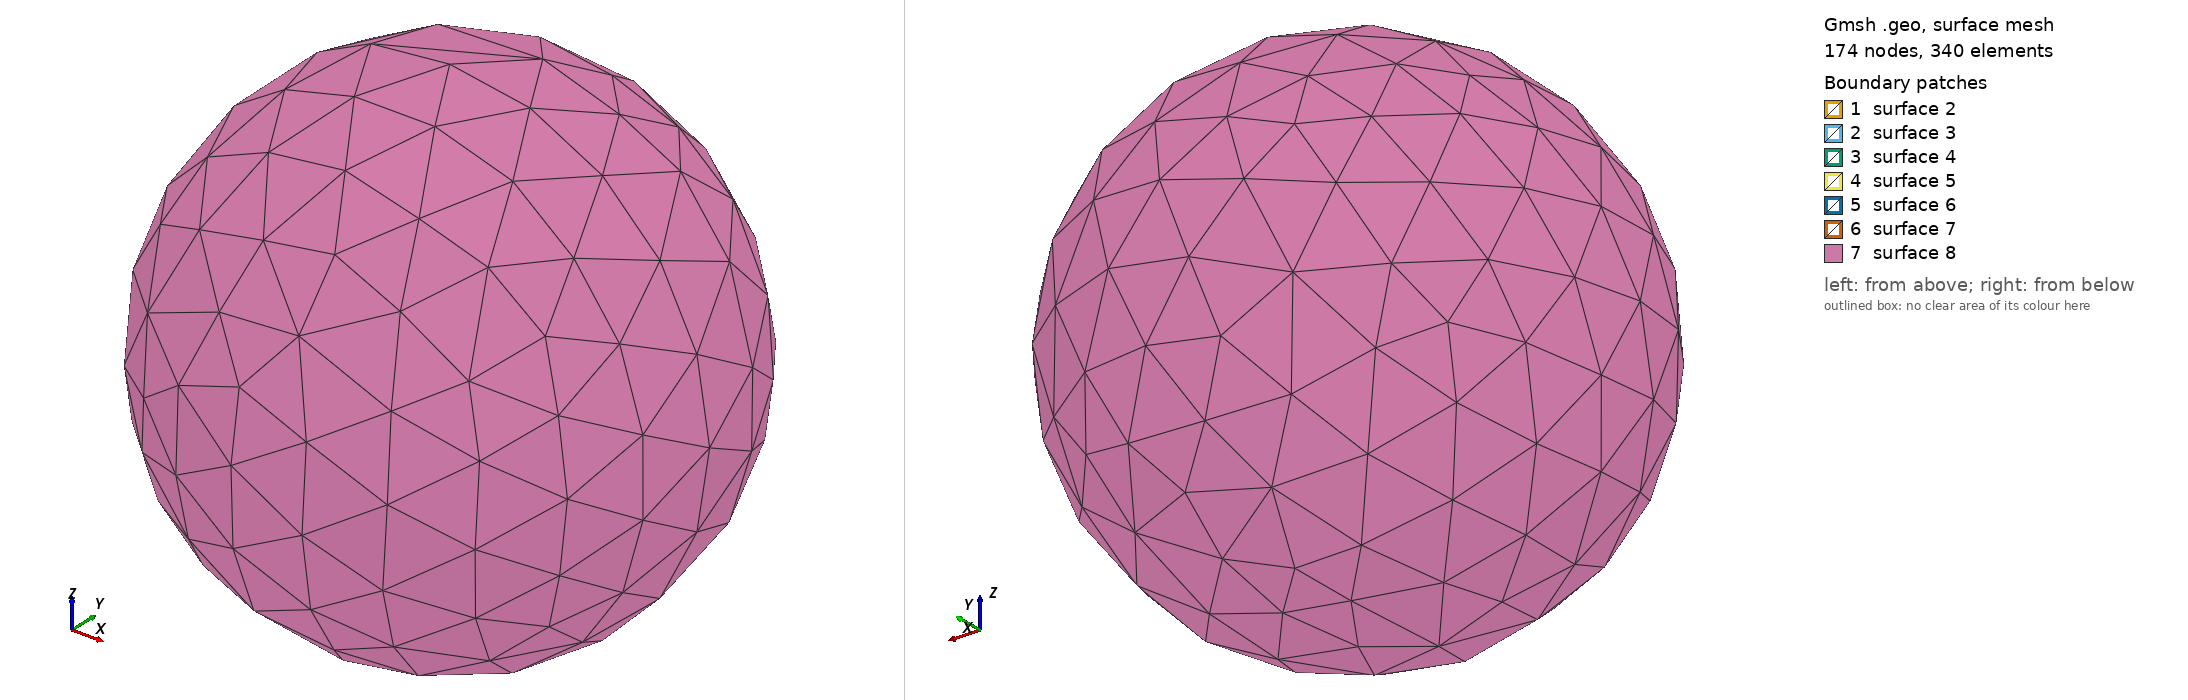

Gmsh geometry script, surface-meshed: 174 nodes, 340 surface elements. Boundary patches (legend numbers): 1 surface 2, 2 surface 3, 3 surface 4, 4 surface 5, 5 surface 6, 6 surface 7, 7 surface 8. Left view from above one corner, right view from below the opposite corner. The script declares no physical surfaces, so the legend lists its geometric surfaces. The drawing asked Gmsh for element sizes between 1% and 20% of the model's largest extent; the script's own settings can give other sizes.

=== C2_3D.geo (drawn) ===
//+
SetFactory("OpenCASCADE");
//
//	Sphere externe
//
Sphere(10) = {0, 0, 0, 4, -Pi/2, Pi/2, 2*Pi};
Physical Volume(1) = {10};
//
//	Cube interne
//
Box(20) = {-0.5, -0.5, -0.5, 1, 1, 1};
Physical Volume(2) = {20};
//
// Trou
//
BooleanDifference{ Physical Volume{1}; Delete; }{ Physical Volume{2}; Delete; }
